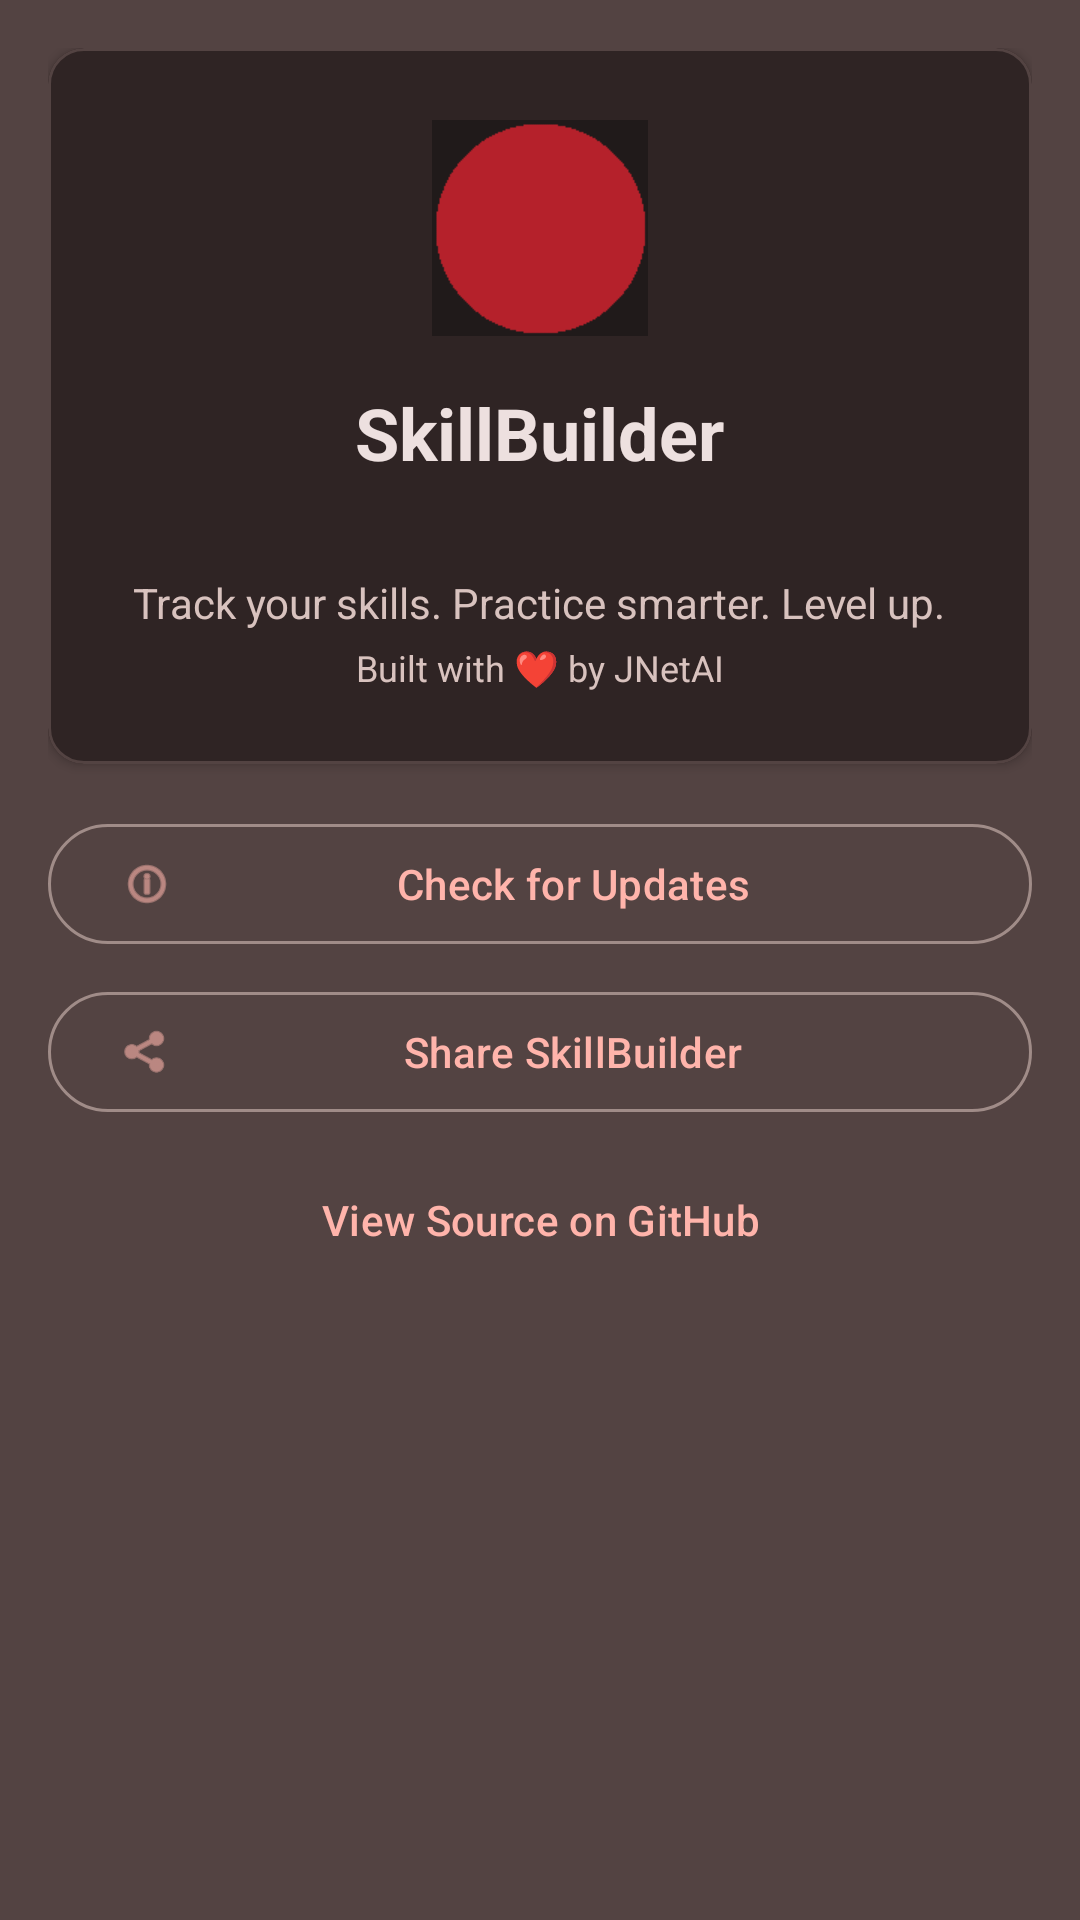

Reconstruct the res/layout file that produces this screen, plus the resources it refers to.
<!-- AndroidManifest.xml: application theme Theme.SkillBuilder -->
<!-- res/layout/activity_about.xml -->
<?xml version="1.0" encoding="utf-8"?>
<ScrollView
    xmlns:android="http://schemas.android.com/apk/res/android"
    xmlns:app="http://schemas.android.com/apk/res-auto"
    android:layout_width="match_parent"
    android:layout_height="match_parent"
    android:background="?attr/colorSurfaceVariant">

    <LinearLayout
        android:layout_width="match_parent"
        android:layout_height="wrap_content"
        android:orientation="vertical"
        android:padding="16dp"
        android:gravity="center_horizontal">

        <com.google.android.material.card.MaterialCardView
            android:layout_width="match_parent"
            android:layout_height="wrap_content"
            app:cardCornerRadius="12dp"
            app:cardBackgroundColor="?attr/colorSurface"
            app:cardElevation="2dp">

            <LinearLayout
                android:layout_width="match_parent"
                android:layout_height="wrap_content"
                android:orientation="vertical"
                android:padding="24dp"
                android:gravity="center">

                <ImageView
                    android:layout_width="72dp"
                    android:layout_height="72dp"
                    android:src="@mipmap/ic_launcher"
                    android:contentDescription="App Icon" />

                <TextView
                    android:layout_width="wrap_content"
                    android:layout_height="wrap_content"
                    android:layout_marginTop="16dp"
                    android:text="SkillBuilder"
                    android:textSize="24sp"
                    android:textStyle="bold"
                    android:textColor="?attr/colorOnSurface" />

                <TextView
                    android:id="@+id/tvVersion"
                    android:layout_width="wrap_content"
                    android:layout_height="wrap_content"
                    android:layout_marginTop="4dp"
                    android:textSize="14sp"
                    android:textColor="?attr/colorOnSurfaceVariant" />

                <TextView
                    android:layout_width="wrap_content"
                    android:layout_height="wrap_content"
                    android:layout_marginTop="8dp"
                    android:text="Track your skills. Practice smarter. Level up."
                    android:textSize="14sp"
                    android:textColor="?attr/colorOnSurfaceVariant"
                    android:gravity="center" />

                <TextView
                    android:layout_width="wrap_content"
                    android:layout_height="wrap_content"
                    android:layout_marginTop="4dp"
                    android:text="Built with ❤ by JNetAI"
                    android:textSize="12sp"
                    android:textColor="?attr/colorOnSurfaceVariant" />

            </LinearLayout>

        </com.google.android.material.card.MaterialCardView>

        <com.google.android.material.button.MaterialButton
            android:id="@+id/btnCheckUpdates"
            style="@style/Widget.Material3.Button.OutlinedButton"
            android:layout_width="match_parent"
            android:layout_height="wrap_content"
            android:layout_marginTop="16dp"
            android:text="Check for Updates"
            android:textAllCaps="false"
            app:icon="@android:drawable/ic_menu_info_details" />

        <TextView
            android:id="@+id/tvUpdateStatus"
            android:layout_width="match_parent"
            android:layout_height="wrap_content"
            android:layout_marginTop="8dp"
            android:textSize="14sp"
            android:textColor="?attr/colorOnSurfaceVariant"
            android:gravity="center"
            android:visibility="gone" />

        <com.google.android.material.button.MaterialButton
            android:id="@+id/btnShare"
            style="@style/Widget.Material3.Button.OutlinedButton"
            android:layout_width="match_parent"
            android:layout_height="wrap_content"
            android:layout_marginTop="8dp"
            android:text="Share SkillBuilder"
            android:textAllCaps="false"
            app:icon="@android:drawable/ic_menu_share" />

        <com.google.android.material.button.MaterialButton
            android:id="@+id/btnViewSource"
            style="@style/Widget.Material3.Button.TextButton"
            android:layout_width="match_parent"
            android:layout_height="wrap_content"
            android:layout_marginTop="8dp"
            android:text="View Source on GitHub"
            android:textAllCaps="false" />

    </LinearLayout>

</ScrollView>
<!-- resources referenced by this layout -->
<resources>
  <!-- mipmap ic_launcher: png bitmap (mipmap-xhdpi, 438 bytes) -->
  <style name="Theme.SkillBuilder" parent="Theme.Material3.Dark">
          <item name="colorPrimary">@color/md_theme_dark_primary</item>
          <item name="colorOnPrimary">@color/md_theme_dark_onPrimary</item>
          <item name="colorPrimaryContainer">@color/md_theme_dark_primaryContainer</item>
          <item name="colorOnPrimaryContainer">@color/md_theme_dark_onPrimaryContainer</item>
          <item name="colorSecondary">@color/md_theme_dark_secondary</item>
          <item name="colorOnSecondary">@color/md_theme_dark_onSecondary</item>
          <item name="colorSecondaryContainer">@color/md_theme_dark_secondaryContainer</item>
          <item name="colorOnSecondaryContainer">@color/md_theme_dark_onSecondaryContainer</item>
          <item name="colorTertiary">@color/md_theme_dark_tertiary</item>
          <item name="colorOnTertiary">@color/md_theme_dark_onTertiary</item>
          <item name="colorTertiaryContainer">@color/md_theme_dark_tertiaryContainer</item>
          <item name="colorOnTertiaryContainer">@color/md_theme_dark_onTertiaryContainer</item>
          <item name="colorError">@color/md_theme_dark_error</item>
          <item name="colorOnError">@color/md_theme_dark_onError</item>
          <item name="colorErrorContainer">@color/md_theme_dark_errorContainer</item>
          <item name="colorOnErrorContainer">@color/md_theme_dark_onErrorContainer</item>
          <item name="android:colorBackground">@color/md_theme_dark_background</item>
          <item name="colorOnBackground">@color/md_theme_dark_onBackground</item>
          <item name="colorSurface">@color/md_theme_dark_surface</item>
          <item name="colorOnSurface">@color/md_theme_dark_onSurface</item>
          <item name="colorSurfaceVariant">@color/md_theme_dark_surfaceVariant</item>
          <item name="colorOnSurfaceVariant">@color/md_theme_dark_onSurfaceVariant</item>
          <item name="colorOutline">@color/md_theme_dark_outline</item>
          <item name="colorOutlineVariant">@color/md_theme_dark_outlineVariant</item>
          <item name="android:statusBarColor">?attr/colorSurfaceVariant</item>
          <item name="android:navigationBarColor">?attr/colorSurfaceVariant</item>
      </style>
  <color name="md_theme_dark_primary">#FFB4AB</color>
  <color name="md_theme_dark_onPrimary">#690005</color>
  <color name="md_theme_dark_primaryContainer">#93000A</color>
  <color name="md_theme_dark_onPrimaryContainer">#FFDAD6</color>
  <color name="md_theme_dark_secondary">#E6BCAD</color>
  <color name="md_theme_dark_onSecondary">#442C24</color>
  <color name="md_theme_dark_secondaryContainer">#5D413A</color>
  <color name="md_theme_dark_onSecondaryContainer">#FFDAD6</color>
  <color name="md_theme_dark_tertiary">#D6C68E</color>
  <color name="md_theme_dark_onTertiary">#3B2F05</color>
  <color name="md_theme_dark_tertiaryContainer">#534619</color>
  <color name="md_theme_dark_onTertiaryContainer">#F3E1A6</color>
  <color name="md_theme_dark_error">#FFB4AB</color>
  <color name="md_theme_dark_onError">#690005</color>
  <color name="md_theme_dark_errorContainer">#93000A</color>
  <color name="md_theme_dark_onErrorContainer">#FFDAD6</color>
  <color name="md_theme_dark_background">#201A1A</color>
  <color name="md_theme_dark_onBackground">#EDE0DF</color>
  <color name="md_theme_dark_surface">#201A1A</color>
  <color name="md_theme_dark_onSurface">#EDE0DF</color>
  <color name="md_theme_dark_surfaceVariant">#534342</color>
  <color name="md_theme_dark_onSurfaceVariant">#D8C2BE</color>
  <color name="md_theme_dark_outline">#A08C88</color>
  <color name="md_theme_dark_outlineVariant">#534342</color>
</resources>
